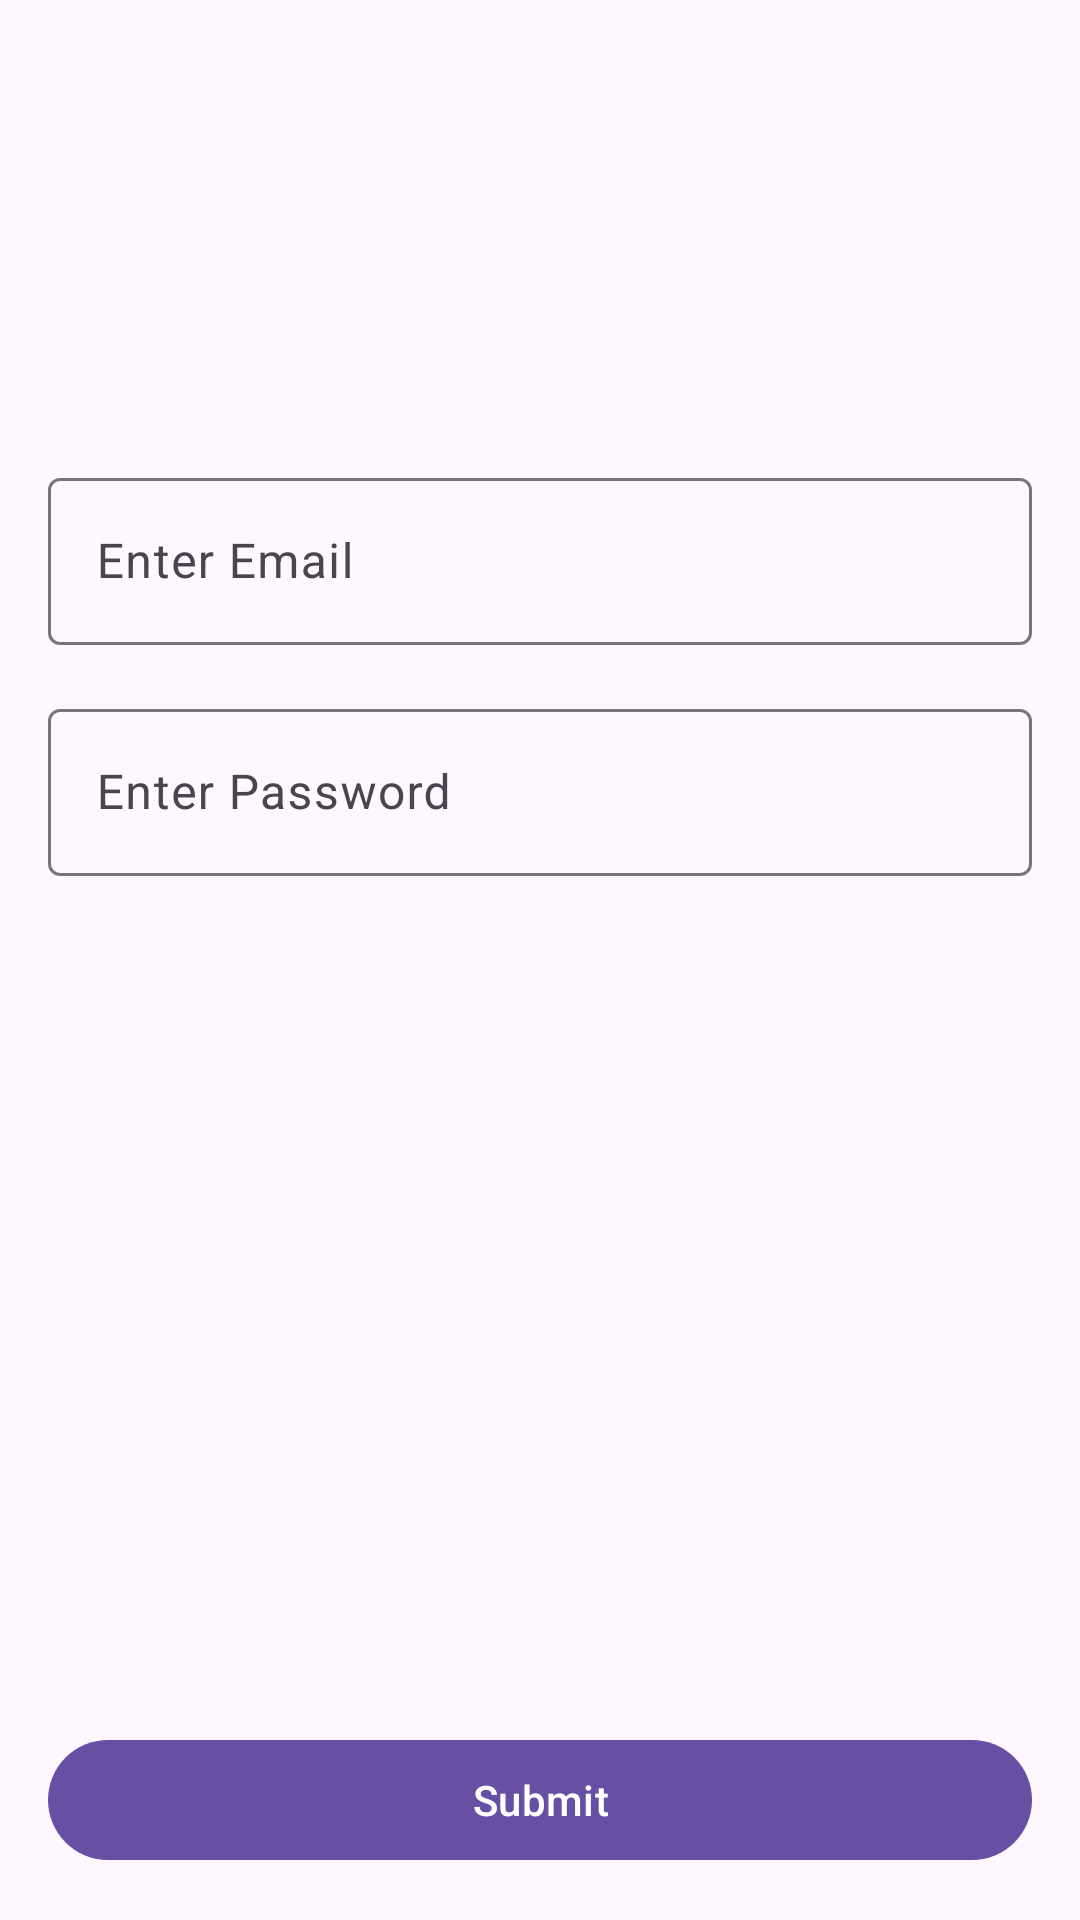

Reconstruct the res/layout file that produces this screen, plus the resources it refers to.
<!-- AndroidManifest.xml: application theme Theme.MVILiteralStateStateAutomation -->
<!-- res/layout/screen_1.xml -->
<?xml version="1.0" encoding="utf-8"?>
<LinearLayout xmlns:android="http://schemas.android.com/apk/res/android"
    xmlns:tools="http://schemas.android.com/tools"
    android:layout_width="match_parent"
    android:layout_height="match_parent"
    android:orientation="vertical"
    android:paddingHorizontal="16dp">

    <Space
        android:layout_width="24dp"
        android:layout_height="24dp"
        android:layout_weight=".5" />

    <include
        android:id="@+id/form"
        layout="@layout/screen_1_form"
        android:layout_width="match_parent"
        android:layout_height="wrap_content" />

    <Space
        android:layout_width="24dp"
        android:layout_height="24dp"
        android:layout_weight="1" />

    <com.google.android.material.button.MaterialButton
        android:id="@+id/btnSubmit"
        android:layout_width="match_parent"
        android:layout_height="wrap_content"
        android:text="Submit" />

    <Space
        android:layout_width="16dp"
        android:layout_height="16dp" />
</LinearLayout>
<!-- res/layout/screen_1_form.xml (included above) -->
<?xml version="1.0" encoding="utf-8"?>
<LinearLayout xmlns:android="http://schemas.android.com/apk/res/android"
    android:layout_width="match_parent"
    android:layout_height="match_parent"
    android:orientation="vertical">


    <com.google.android.material.textfield.TextInputLayout
        android:id="@+id/tlEmail"
        android:layout_width="match_parent"
        android:layout_height="wrap_content">

        <com.google.android.material.textfield.TextInputEditText
            android:id="@+id/edEmail"
            android:layout_width="match_parent"
            android:layout_height="wrap_content"
            android:hint="Enter Email"
            android:inputType="textEmailAddress" />

    </com.google.android.material.textfield.TextInputLayout>

    <Space
        android:layout_width="16dp"
        android:layout_height="16dp" />

    <com.google.android.material.textfield.TextInputLayout
        android:id="@+id/tlPassword"
        android:layout_width="match_parent"
        android:layout_height="wrap_content">

        <com.google.android.material.textfield.TextInputEditText
            android:id="@+id/edPassword"
            android:layout_width="match_parent"
            android:layout_height="wrap_content"
            android:hint="Enter Password"
            android:inputType="textPassword" />

    </com.google.android.material.textfield.TextInputLayout>

</LinearLayout>
<!-- resources referenced by this layout -->
<resources>
  <style name="Theme.MVILiteralStateStateAutomation" parent="Base.Theme.MVILiteralStateStateAutomation" />
  <style name="Base.Theme.MVILiteralStateStateAutomation" parent="Theme.Material3.DayNight.NoActionBar">
          
          
          <item name="materialButtonStyle">@style/Widget.Material3.Button</item>
      </style>
</resources>
